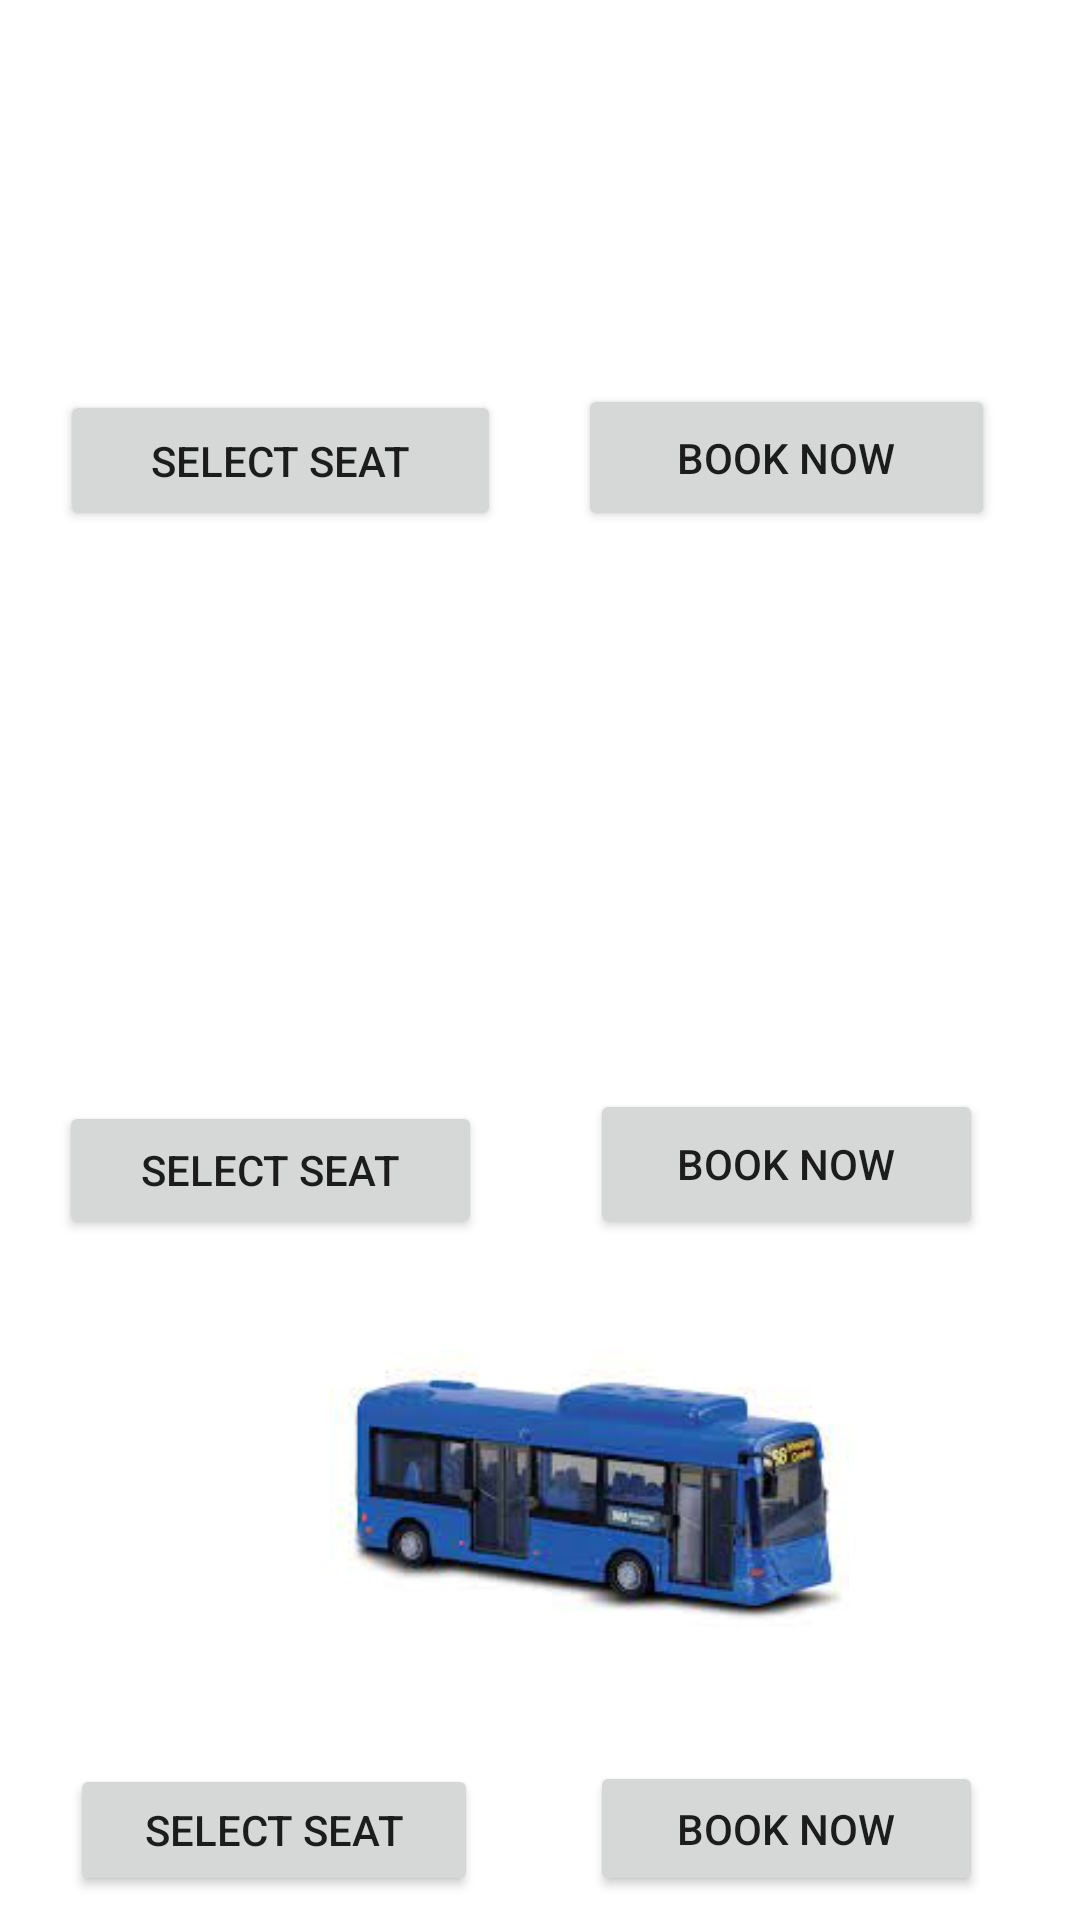

Write the Android layout XML for this screen, with the resource values it uses.
<!-- AndroidManifest.xml: application theme Theme.SplashActivity -->
<!-- res/layout/activity_pick_ride.xml -->
<?xml version="1.0" encoding="utf-8"?>
<androidx.constraintlayout.widget.ConstraintLayout xmlns:android="http://schemas.android.com/apk/res/android"
    xmlns:app="http://schemas.android.com/apk/res-auto"
    xmlns:tools="http://schemas.android.com/tools"
    android:layout_width="match_parent"
    android:layout_height="match_parent"
    tools:context=".PickRideActivity">

    <TextView
        android:id="@+id/tvride"
        android:layout_width="169dp"
        android:layout_height="26dp"
        android:layout_marginBottom="4dp"
        android:gravity="center"
        android:text="@string/pick_your_ride_now"
        android:textStyle="bold"
        android:textSize="20dp"
        app:layout_constraintBottom_toTopOf="@+id/imageView11"
        app:layout_constraintEnd_toEndOf="parent"
        app:layout_constraintStart_toStartOf="parent" />

    <androidx.constraintlayout.widget.Guideline
        android:id="@+id/guideline6"
        android:layout_width="wrap_content"
        android:layout_height="wrap_content"
        android:orientation="vertical"
        app:layout_constraintGuide_percent="0.5" />

    <androidx.constraintlayout.widget.Guideline
        android:id="@+id/guideline7"
        android:layout_width="wrap_content"
        android:layout_height="wrap_content"
        android:orientation="horizontal"
        app:layout_constraintGuide_percent="0.42" />

    <androidx.constraintlayout.widget.Guideline
        android:id="@+id/guideline8"
        android:layout_width="wrap_content"
        android:layout_height="wrap_content"
        android:orientation="vertical"
        app:layout_constraintGuide_percent="0.5" />

    <ImageView
        android:id="@+id/imageView11"
        android:layout_width="395dp"
        android:layout_height="183dp"
        android:layout_marginBottom="12dp"
        app:layout_constraintBottom_toTopOf="@+id/button2"
        app:layout_constraintEnd_toEndOf="parent"
        app:layout_constraintHorizontal_bias="0.562"
        app:layout_constraintStart_toStartOf="parent"
        app:srcCompat="@drawable/img_20" />

    <Button
        android:id="@+id/button2"
        android:layout_width="139dp"
        android:layout_height="49dp"
        android:layout_marginEnd="16dp"
        android:layout_marginBottom="8dp"
        android:text="Book now"
        app:layout_constraintBottom_toTopOf="@+id/imageView9"
        app:layout_constraintEnd_toEndOf="parent"
        app:layout_constraintStart_toStartOf="@+id/guideline6" />

    <ImageView
        android:id="@+id/imageView9"
        android:layout_width="402dp"
        android:layout_height="162dp"
        android:layout_marginBottom="16dp"
        app:layout_constraintBottom_toTopOf="@+id/button3"
        app:layout_constraintEnd_toEndOf="parent"
        app:layout_constraintHorizontal_bias="0.0"
        app:layout_constraintStart_toStartOf="parent"
        app:srcCompat="@drawable/img_25" />

    <Button
        android:id="@+id/button3"
        android:layout_width="131dp"
        android:layout_height="50dp"
        android:text="Book now"
        app:layout_constraintBottom_toTopOf="@+id/imageView10"
        app:layout_constraintEnd_toEndOf="parent"
        app:layout_constraintHorizontal_bias="0.337"
        app:layout_constraintStart_toStartOf="@+id/guideline6" />

    <ImageView
        android:id="@+id/imageView10"
        android:layout_width="393dp"
        android:layout_height="174dp"
        app:layout_constraintBottom_toTopOf="@+id/button4"
        app:srcCompat="@drawable/img_24"
        tools:layout_editor_absoluteX="9dp" />

    <Button
        android:id="@+id/button4"
        android:layout_width="131dp"
        android:layout_height="45dp"
        android:layout_marginBottom="8dp"
        android:text="Book now"
        app:layout_constraintBottom_toBottomOf="parent"
        app:layout_constraintEnd_toEndOf="parent"
        app:layout_constraintHorizontal_bias="0.337"
        app:layout_constraintStart_toStartOf="@+id/guideline6" />

    <Button
        android:id="@+id/button5"
        android:layout_width="147dp"
        android:layout_height="47dp"
        android:layout_marginBottom="8dp"
        android:text="select seat"
        app:layout_constraintBottom_toTopOf="@+id/imageView9"
        app:layout_constraintEnd_toStartOf="@+id/guideline6"
        app:layout_constraintHorizontal_bias="0.61"
        app:layout_constraintStart_toStartOf="parent" />

    <Button
        android:id="@+id/button6"
        android:layout_width="141dp"
        android:layout_height="46dp"
        android:text="select seat"
        app:layout_constraintBottom_toTopOf="@+id/imageView10"
        app:layout_constraintEnd_toStartOf="@+id/guideline6"
        app:layout_constraintStart_toStartOf="parent" />

    <Button
        android:id="@+id/button7"
        android:layout_width="136dp"
        android:layout_height="44dp"
        android:layout_marginBottom="8dp"
        android:text="select seat"
        app:layout_constraintBottom_toBottomOf="parent"
        app:layout_constraintEnd_toStartOf="@+id/guideline6"
        app:layout_constraintHorizontal_bias="0.528"
        app:layout_constraintStart_toStartOf="parent" />

</androidx.constraintlayout.widget.ConstraintLayout>
<!-- resources referenced by this layout -->
<resources>
  <!-- drawable img_24: png bitmap (drawable, 53759 bytes) -->
  <string name="pick_your_ride_now">PICK YOUR RIDE NOW</string>
  <style name="Theme.SplashActivity" parent="Theme.MaterialComponents.DayNight.DarkActionBar">
          
          <item name="colorPrimary">@color/purple_500</item>
          <item name="colorPrimaryVariant">@color/purple_700</item>
          <item name="colorOnPrimary">@color/white</item>
          
          <item name="colorSecondary">@color/teal_200</item>
          <item name="colorSecondaryVariant">@color/teal_700</item>
          <item name="colorOnSecondary">@color/black</item>
          
          <item name="android:statusBarColor" tools:targetApi="l">?attr/colorPrimaryVariant</item>
          
      </style>
  <!-- not gathered from this repository: default colours our renderer supplied (Android Studio template values) -->
  <color name="purple_500">#FF6200EE</color>
  <color name="purple_700">#FF3700B3</color>
  <color name="teal_200">#FF03DAC5</color>
  <color name="teal_700">#FF018786</color>
  <color name="black">#FF000000</color>
  <color name="white">#FFFFFFFF</color>
</resources>
